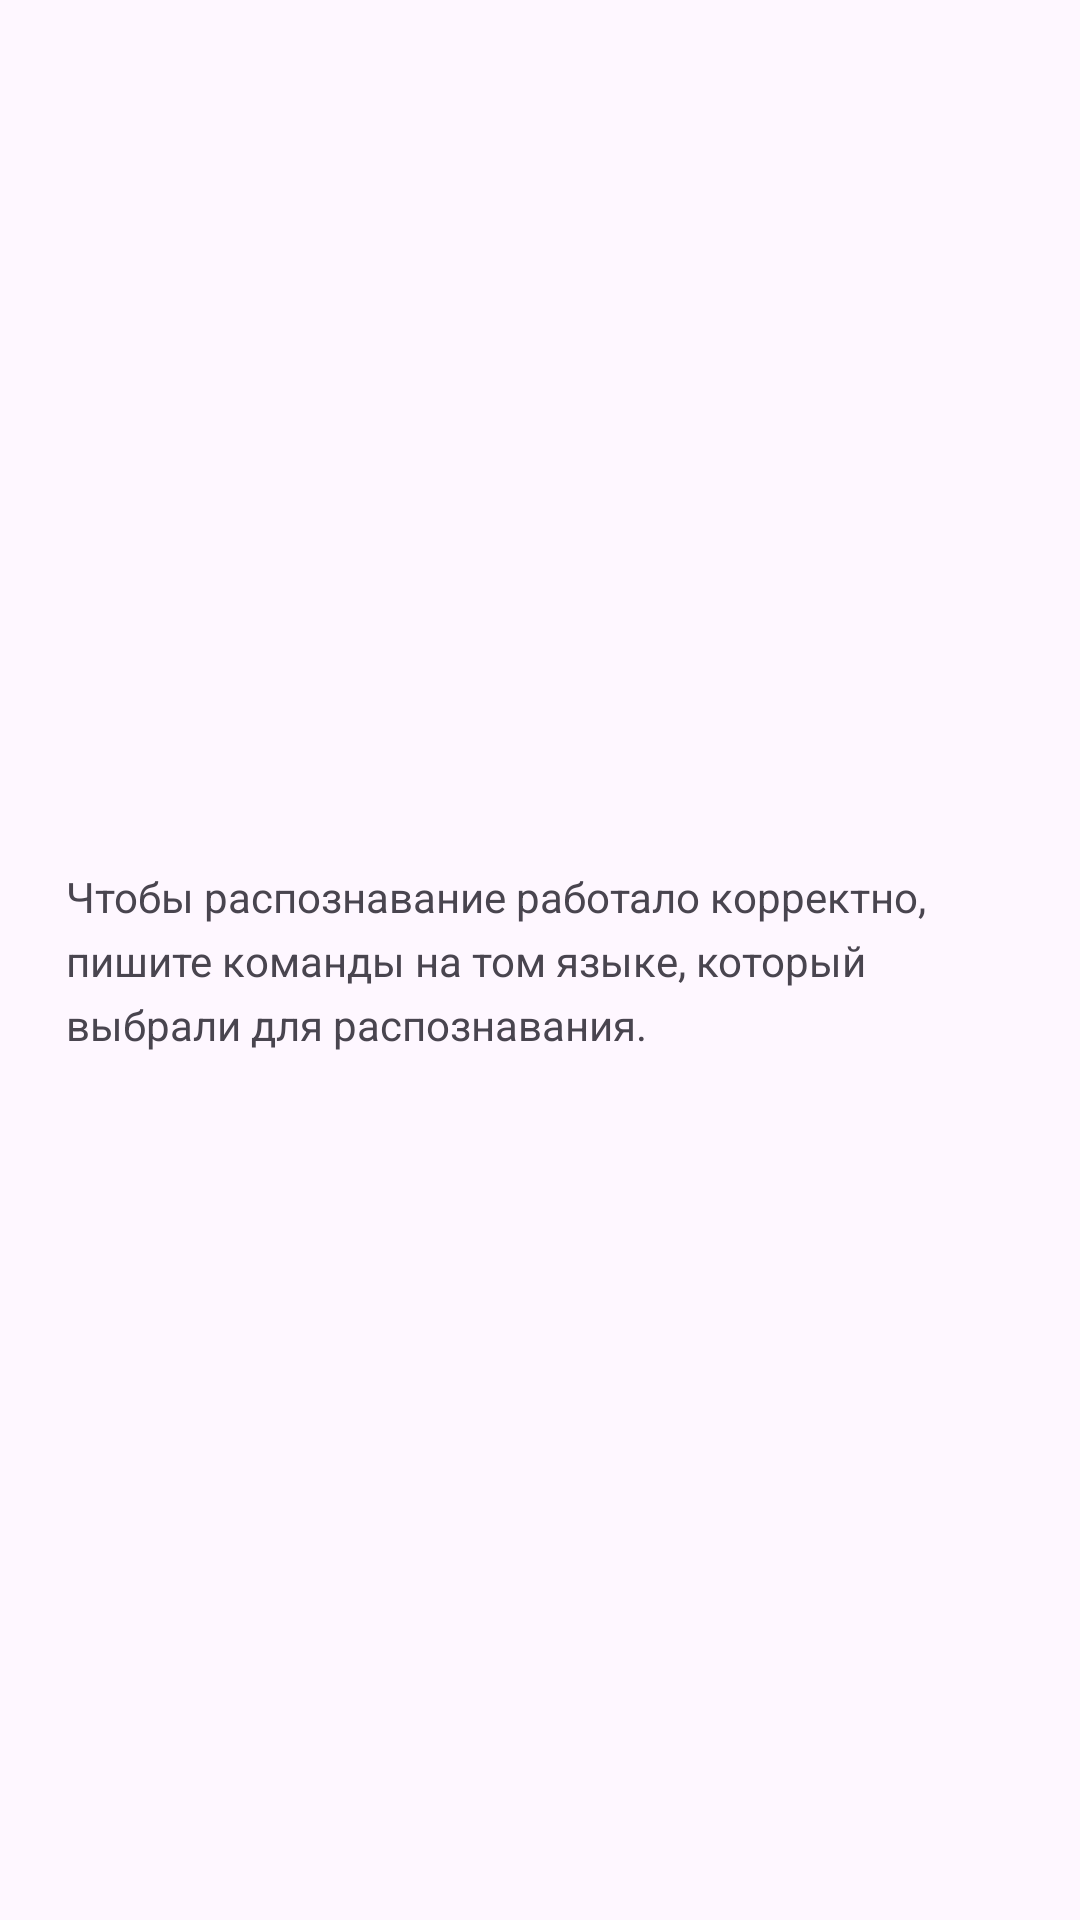

Write the Android layout XML for this screen, with the resource values it uses.
<!-- AndroidManifest.xml: application theme Theme.VoiceFlashlight -->
<!-- res/layout/recognition_recommendation.xml -->
<?xml version="1.0" encoding="utf-8"?>
<androidx.constraintlayout.widget.ConstraintLayout xmlns:android="http://schemas.android.com/apk/res/android"
    xmlns:app="http://schemas.android.com/apk/res-auto"
    android:layout_width="match_parent"
    android:layout_height="wrap_content">

    <TextView
        android:id="@+id/textView_recognitionRecommendation"
        android:layout_width="0dp"
        android:layout_height="wrap_content"
        android:lineSpacingExtra="5dp"
        android:paddingHorizontal="22dp"
        android:paddingVertical="16dp"
        android:text="@string/recognition_recommendation_text"
        android:textSize="14sp"
        app:layout_constraintBottom_toBottomOf="parent"
        app:layout_constraintEnd_toEndOf="parent"
        app:layout_constraintStart_toStartOf="parent"
        app:layout_constraintTop_toTopOf="parent" />

</androidx.constraintlayout.widget.ConstraintLayout>
<!-- resources referenced by this layout -->
<resources>
  <string name="recognition_recommendation_text">
          Чтобы распознавание работало корректно, пишите команды на том языке, который выбрали для распознавания.
      </string>
  <style name="Theme.VoiceFlashlight" parent="Base.Theme.VoiceFlashlight" />
  <style name="Base.Theme.VoiceFlashlight" parent="Theme.Material3.DayNight.NoActionBar">
          <item name="colorPrimary">@color/blue</item>
      </style>
  <color name="blue">#14519E</color>
</resources>
